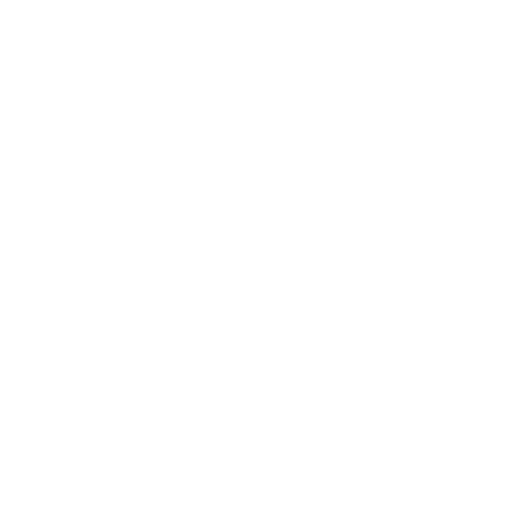
t = 0.00 s
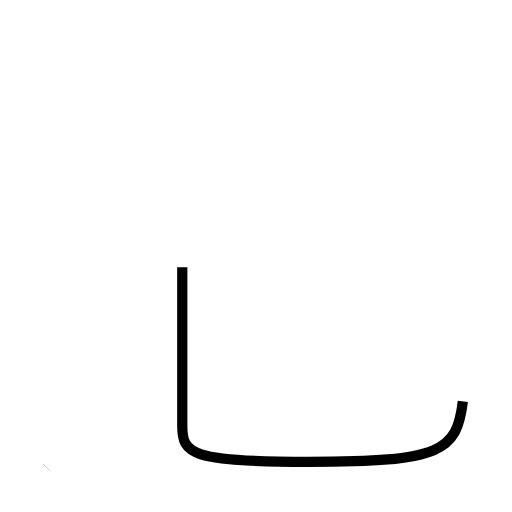
t = 1.44 s
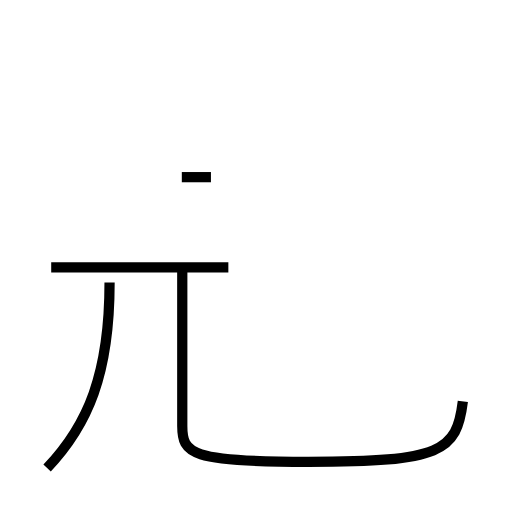
t = 2.63 s
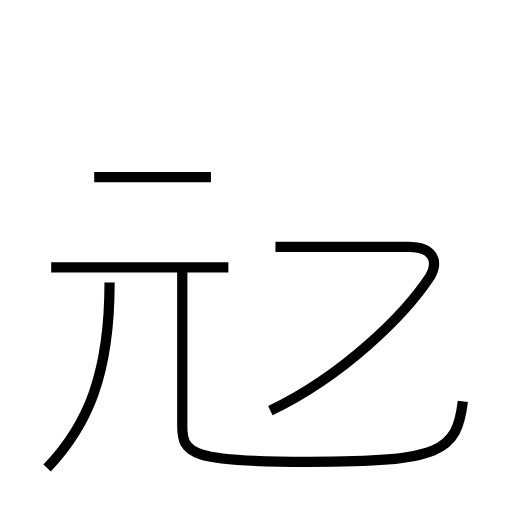
t = 4.04 s
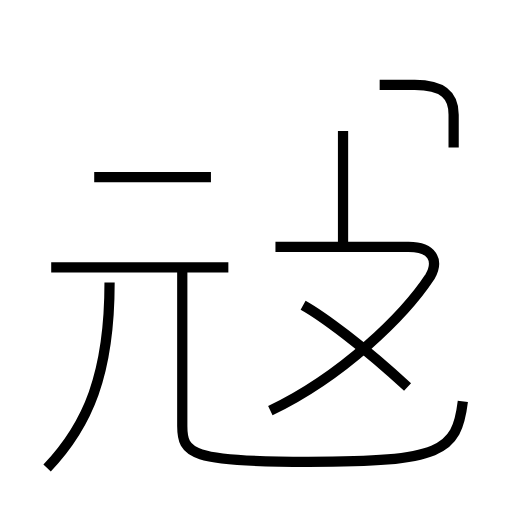
t = 5.12 s
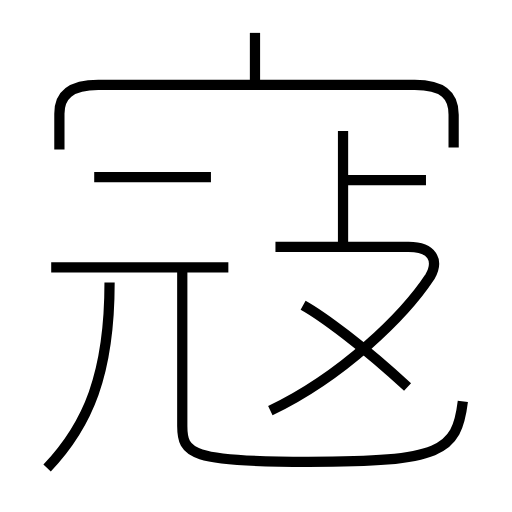
t = 6.60 s

The animated SVG that drew these frames (rendered in a browser with its animation timeline set to each time). Animation: 10 SMIL elements (animate=10); one cycle of 6.60 s.

<?xml version='1.0' encoding='utf-8'?>
<svg viewBox="0.0 -6.0 50.0 50.0" version="1.1" xmlns="http://www.w3.org/2000/svg"><rect x="-1000" y="-1000" width="2000" height="2000" stroke="white" fill="white" /><g style="fill:none;stroke:#000000;stroke-width:1"><path d="M 45.2 -4.8 C 44.6 0.1 43.1 1.1 30.1 1.1 C 18.6 1.1 17.8 0.3 17.8 -2.4 L 17.8 -17.9 " transform="translate(0.0 38.0)" stroke-dasharray="47.92068578238216" stroke-dashoffset="47.92068578238216"><animate attributeName="stroke-dashoffset" from="47.92068578238216" to="0" dur="1.4376205734714647s" begin="0s; anim_end.end" fill="freeze" id="anim0" /></path><path d="M 4.6 1.7 C 8.6 -2.5 10.7 -7.5 10.7 -16.4 " transform="translate(0.0 38.0)" stroke-dasharray="19.63389309260633" stroke-dashoffset="19.63389309260633"><animate attributeName="stroke-dashoffset" from="19.63389309260633" to="0" dur="0.5890167927781899s" begin="anim0.end" fill="freeze" id="anim1" /></path><path d="M 22.3 -17.9 L 5.0 -17.9 " transform="translate(0.0 38.0)" stroke-dasharray="17.3" stroke-dashoffset="17.3"><animate attributeName="stroke-dashoffset" from="17.3" to="0" dur="0.519s" begin="anim1.end" fill="freeze" id="anim2" /></path><path d="M 20.6 -26.7 L 9.2 -26.7 " transform="translate(0.0 38.0)" stroke-dasharray="11.400000000000002" stroke-dashoffset="11.400000000000002"><animate attributeName="stroke-dashoffset" from="11.400000000000002" to="0" dur="0.342s" begin="anim2.end" fill="freeze" id="anim3" /></path><path d="M 26.4 -3.9 C 33.5 -7.3 39.5 -13.2 42.0 -17.0 C 42.9 -18.6 42.2 -19.9 39.9 -19.9 L 26.9 -19.9 " transform="translate(0.0 38.0)" stroke-dasharray="38.24530555512871" stroke-dashoffset="38.24530555512871"><animate attributeName="stroke-dashoffset" from="38.24530555512871" to="0" dur="1.1473591666538612s" begin="anim3.end" fill="freeze" id="anim4" /></path><path d="M 39.8 -6.2 C 35.5 -10.2 31.4 -13.2 29.6 -14.2 " transform="translate(0.0 38.0)" stroke-dasharray="12.984798847423177" stroke-dashoffset="12.984798847423177"><animate attributeName="stroke-dashoffset" from="12.984798847423177" to="0" dur="0.38954396542269526s" begin="anim4.end" fill="freeze" id="anim5" /></path><path d="M 33.5 -20.1 L 33.5 -31.2 " transform="translate(0.0 38.0)" stroke-dasharray="11.099999999999998" stroke-dashoffset="11.099999999999998"><animate attributeName="stroke-dashoffset" from="11.099999999999998" to="0" dur="0.3329999999999999s" begin="anim5.end" fill="freeze" id="anim6" /></path><path d="M 44.3 -29.6 L 44.3 -32.8 C 44.3 -34.6 43.4 -35.7 40.5 -35.7 L 9.6 -35.7 C 6.8 -35.7 5.8 -34.6 5.8 -32.9 L 5.8 -29.4 " transform="translate(0.0 38.0)" stroke-dasharray="48.492177138869394" stroke-dashoffset="48.492177138869394"><animate attributeName="stroke-dashoffset" from="48.492177138869394" to="0" dur="1.4547653141660817s" begin="anim6.end" fill="freeze" id="anim7" /></path><path d="M 41.6 -26.4 L 33.5 -26.4 " transform="translate(0.0 38.0)" stroke-dasharray="8.100000000000001" stroke-dashoffset="8.100000000000001"><animate attributeName="stroke-dashoffset" from="8.100000000000001" to="0" dur="0.24300000000000002s" begin="anim7.end" fill="freeze" id="anim8" /></path><path d="M 24.9 -36.0 L 24.9 -40.8" transform="translate(0.0 38.0)" stroke-dasharray="4.799999999999997" stroke-dashoffset="4.799999999999997"><animate attributeName="stroke-dashoffset" from="4.799999999999997" to="0" dur="0.1439999999999999s" begin="anim8.end" fill="freeze" id="anim_end" /></path></g></svg>
